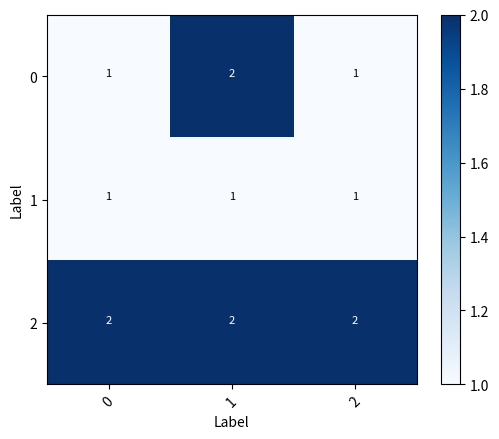

Recreate this plot in Python.
import matplotlib
#matplotlib.use('PS')
import matplotlib.pyplot as plt
import numpy as np
import itertools

labels = [0, 1, 2]
normalise = False

cm = np.array([[1, 2, 1], [1, 1, 1], [2, 2, 2]])
cmap = plt.get_cmap("Blues")

plt.imshow(cm, interpolation="nearest", cmap=cmap)
plt.title("", fontsize=10)
plt.colorbar()

tick_marks = np.arange(len(labels))
plt.xticks(tick_marks, labels, rotation=45)
plt.yticks(tick_marks, labels)

if normalise:
    if cm.sum(axis=None) > 0.:
        numerator = cm.astype("float")
        denom = cm.sum(axis=1)
        cm = np.divide(numerator, denom, out=np.zeros_like(numerator), where=denom!=0)
    else:
        cm = cm.astype("float")

thresh = cm.max() / 1.5 if normalise else cm.max() / 2
for i, j in itertools.product(range(cm.shape[0]), range(cm.shape[1])):
    if normalise:
        s = "{:0.2f}"
    else:
        s = "{:,}"
    plt.text(j, i, s.format(cm[i, j]),
             horizontalalignment="center",
             color="white" if cm[i, j] > thresh else "black",
             fontsize=8)

#plt.tight_layout()
plt.ylabel("Label")
plt.xlabel("Label")
plt.show()
